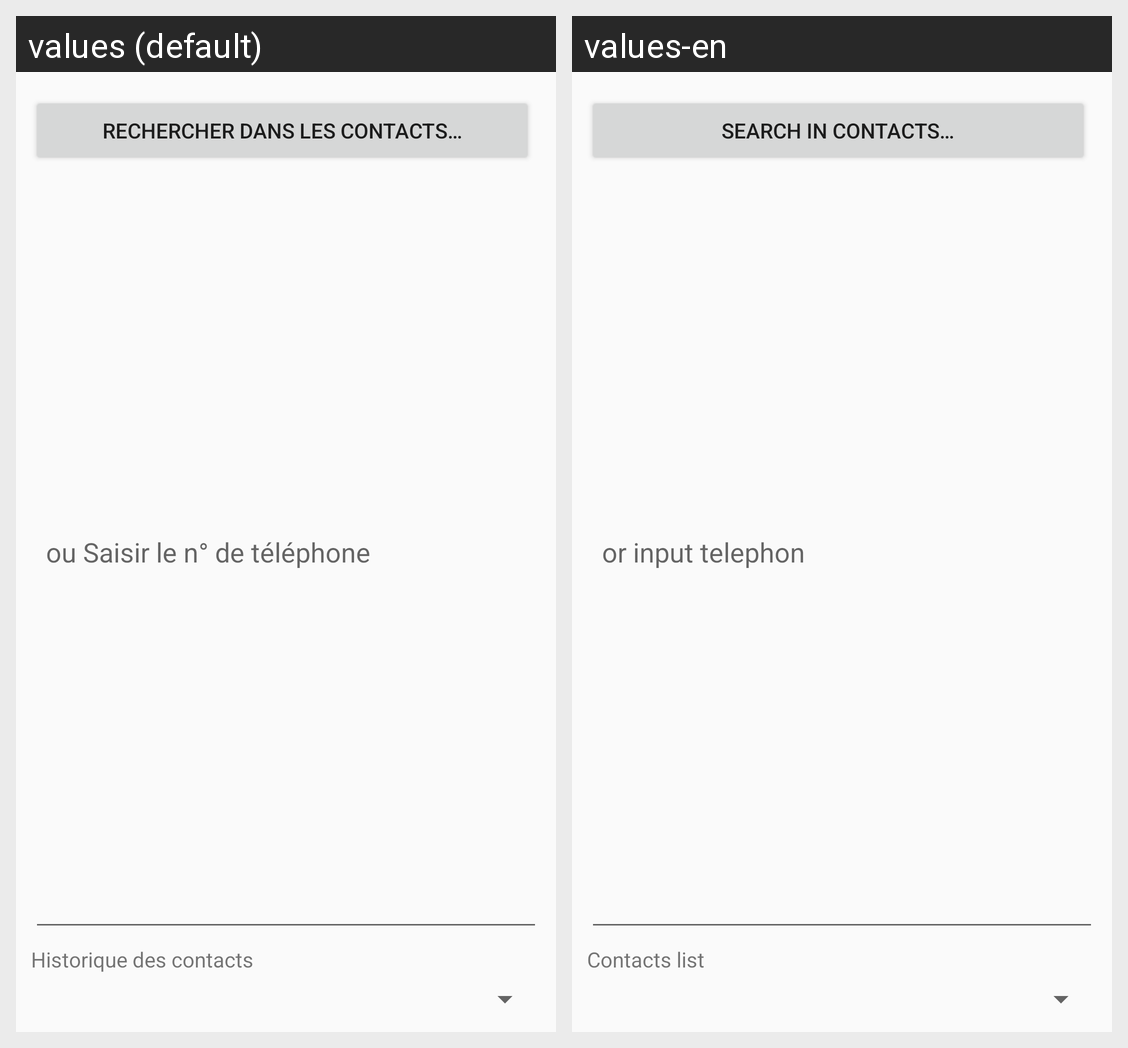

Translations of the strings shown on this Android screen, per locale in the grid:
Android screen res/layout/input_telephone.xml rendered under 2 locales, left to right: values (default), values-en. Device: Nexus 5 (rendered at 1080×1920; each locale shown at half size, 540×960, under a caption strip naming it); theme AppTheme.
Strings drawn on this screen, with the default value and each locale's value (text and hints the layout hard-codes, and strings that could not be matched under every locale, appear in the picture but are not listed):

telephone_search
  values: Rechercher dans les contacts…
  values-en: Search in contacts…

telephone_textEdit
  values: ou Saisir le n° de téléphone
  values-en: or input telephon

spinner_histo_contact
  values: Historique des contacts
  values-en: Contacts list
